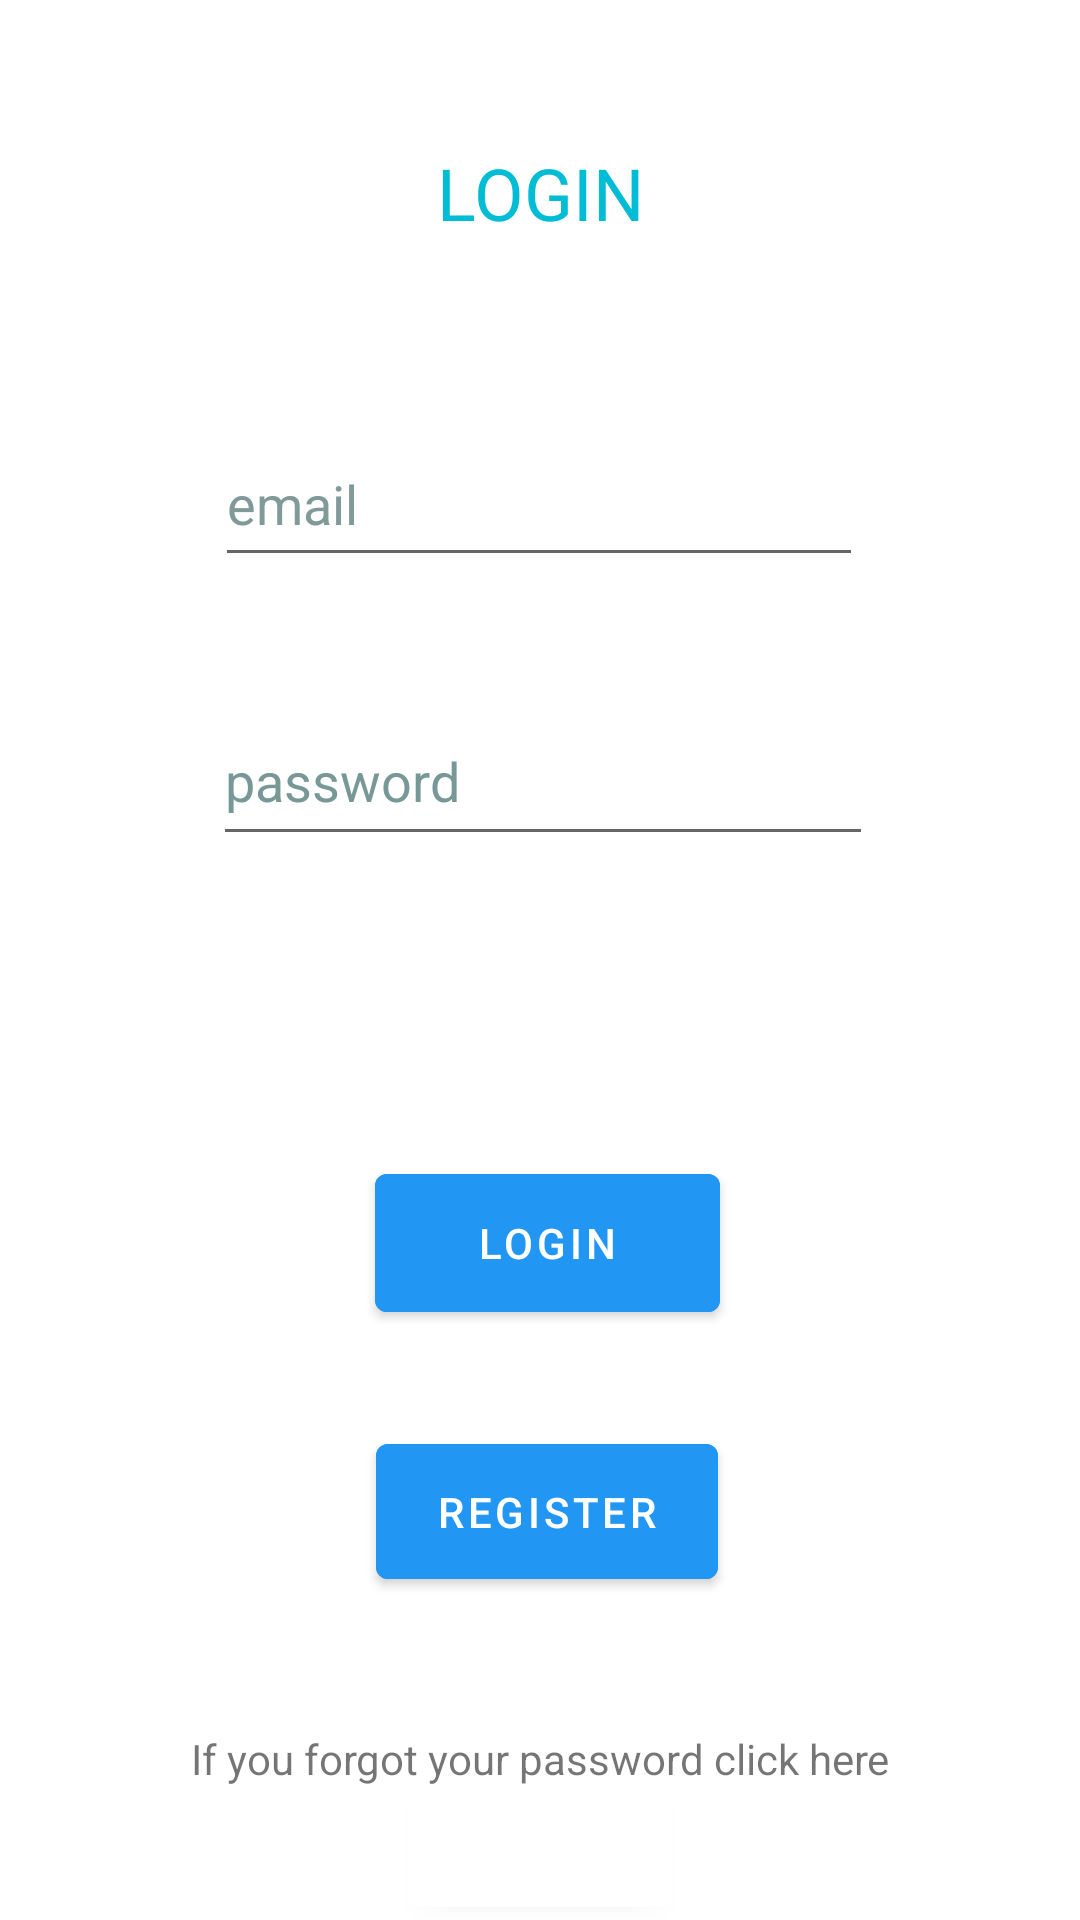

Here is an Android app screen rendered from its layout file. Give the layout XML and the strings, colors and styles it references.
<!-- AndroidManifest.xml: application theme Theme.WithFriends -->
<!-- res/layout/login.xml -->
<?xml version="1.0" encoding="utf-8"?>
<androidx.constraintlayout.widget.ConstraintLayout
        xmlns:android="http://schemas.android.com/apk/res/android"
        xmlns:app="http://schemas.android.com/apk/res-auto"
        xmlns:tools="http://schemas.android.com/tools"
        android:layout_width="match_parent"
        android:layout_height="match_parent"
        tools:context=".Login">

    <Button
            android:id="@+id/loginButton"
            android:layout_width="115dp"
            android:layout_height="58dp"
            android:text="@string/Login"
            app:layout_constraintStart_toStartOf="parent"
            app:layout_constraintEnd_toEndOf="parent"
            android:backgroundTint="#2196F3"
            app:layout_constraintBottom_toTopOf="@+id/registerButton"
            app:layout_constraintHorizontal_bias="0.51" android:layout_marginTop="32dp"
            app:layout_constraintTop_toBottomOf="@+id/TextPassword"/>
    <TextView
            android:id="@+id/login"
            android:layout_width="wrap_content"
            android:layout_height="wrap_content"
            android:text="@string/LOGIN"
            app:layout_constraintStart_toStartOf="parent"
            app:layout_constraintEnd_toEndOf="parent"
            android:textSize="24sp" android:textColor="#00BCD4" app:layout_constraintTop_toTopOf="parent"
            android:layout_marginTop="100dp" android:layout_marginBottom="24dp"
            app:layout_constraintBottom_toTopOf="@+id/email"/>
    <Button
            android:id="@+id/registerButton"
            android:layout_width="114dp"
            android:layout_height="57dp"
            android:text="@string/register"
            app:layout_constraintStart_toStartOf="parent"
            app:layout_constraintEnd_toEndOf="parent"
            app:layout_constraintBottom_toBottomOf="parent"
            android:backgroundTint="#2196F3" app:layout_constraintHorizontal_bias="0.51"
            android:layout_marginBottom="160dp" android:layout_marginTop="32dp"
            app:layout_constraintTop_toBottomOf="@+id/loginButton"/>
    <EditText
            android:layout_width="220dp"
            android:layout_height="53dp"
            android:inputType="textPassword"
            android:ems="10"
            android:id="@+id/TextPassword"
            app:layout_constraintStart_toStartOf="parent" app:layout_constraintEnd_toEndOf="parent"
            android:autofillHints="Password" tools:ignore="LabelFor" app:layout_constraintHorizontal_bias="0.507"
            android:hint="@string/password"
            android:textColorHint="#DA618787"
            app:layout_constraintBottom_toTopOf="@+id/loginButton"
            android:layout_marginBottom="68dp" android:layout_marginTop="32dp"
            app:layout_constraintTop_toBottomOf="@+id/email"/>
    <com.google.android.material.textfield.TextInputLayout
            android:layout_width="0dp"
            android:layout_height="0dp"
            tools:layout_editor_absoluteY="301dp" app:layout_constraintEnd_toEndOf="parent"
            android:id="@+id/textInputLayout" tools:ignore="MissingConstraints">

    </com.google.android.material.textfield.TextInputLayout>
    <com.google.android.material.textfield.TextInputEditText
            android:layout_width="216dp"
            android:layout_height="52dp"
            android:hint="@string/email" app:layout_constraintStart_toStartOf="parent"
            app:layout_constraintEnd_toEndOf="parent" tools:ignore="MissingConstraints"
            app:layout_constraintTop_toBottomOf="@+id/login"
            android:id="@+id/email" android:textColorHint="#D8698687" app:layout_constraintHorizontal_bias="0.497"
            android:layout_marginTop="36dp" android:layout_marginBottom="8dp"
            app:layout_constraintBottom_toTopOf="@+id/TextPassword"/>
    <TextView
            android:text="@string/if_you_forgot_your_password_click_here"
            android:layout_width="wrap_content"
            android:layout_height="wrap_content" android:id="@+id/textView"
            app:layout_constraintTop_toBottomOf="@+id/registerButton"
            app:layout_constraintBottom_toBottomOf="parent" app:layout_constraintEnd_toEndOf="parent"
            app:layout_constraintStart_toStartOf="parent"/>
    <Button
            android:text="@string/reset"
            android:layout_width="wrap_content"
            android:layout_height="wrap_content" android:id="@+id/resetButton"
            android:background="@null"  android:backgroundTint="#FFFFFF"
            android:hapticFeedbackEnabled="false" app:layout_constraintStart_toStartOf="parent"
            app:layout_constraintEnd_toEndOf="parent" app:layout_constraintBottom_toBottomOf="parent"
            app:layout_constraintTop_toBottomOf="@+id/textView"/>
</androidx.constraintlayout.widget.ConstraintLayout>
<!-- resources referenced by this layout -->
<resources>
  <string name="LOGIN">LOGIN</string>
  <string name="Login">Login</string>
  <string name="email">      email      </string>
  <string name="if_you_forgot_your_password_click_here">If you forgot your password click here</string>
  <string name="password">password</string>
  <string name="register">register</string>
  <string name="reset">reset</string>
  <style name="Theme.WithFriends" parent="Theme.MaterialComponents.DayNight.DarkActionBar">
          
          <item name="colorPrimary">@color/purple_500</item>
          <item name="colorPrimaryVariant">@color/teal_700</item>
          <item name="colorOnPrimary">@color/white</item>
          
          <item name="colorSecondary">@color/teal_200</item>
          <item name="colorSecondaryVariant">@color/teal_700</item>
          <item name="colorOnSecondary">@color/black</item>
          
          <item name="android:statusBarColor" tools:targetApi="l">?attr/colorPrimaryVariant</item>
          
      </style>
  <!-- not gathered from this repository: default colours our renderer supplied (Android Studio template values) -->
  <color name="purple_500">#FF6200EE</color>
  <color name="teal_200">#FF03DAC5</color>
  <color name="teal_700">#FF018786</color>
  <color name="black">#FF000000</color>
  <color name="white">#FFFFFFFF</color>
</resources>
